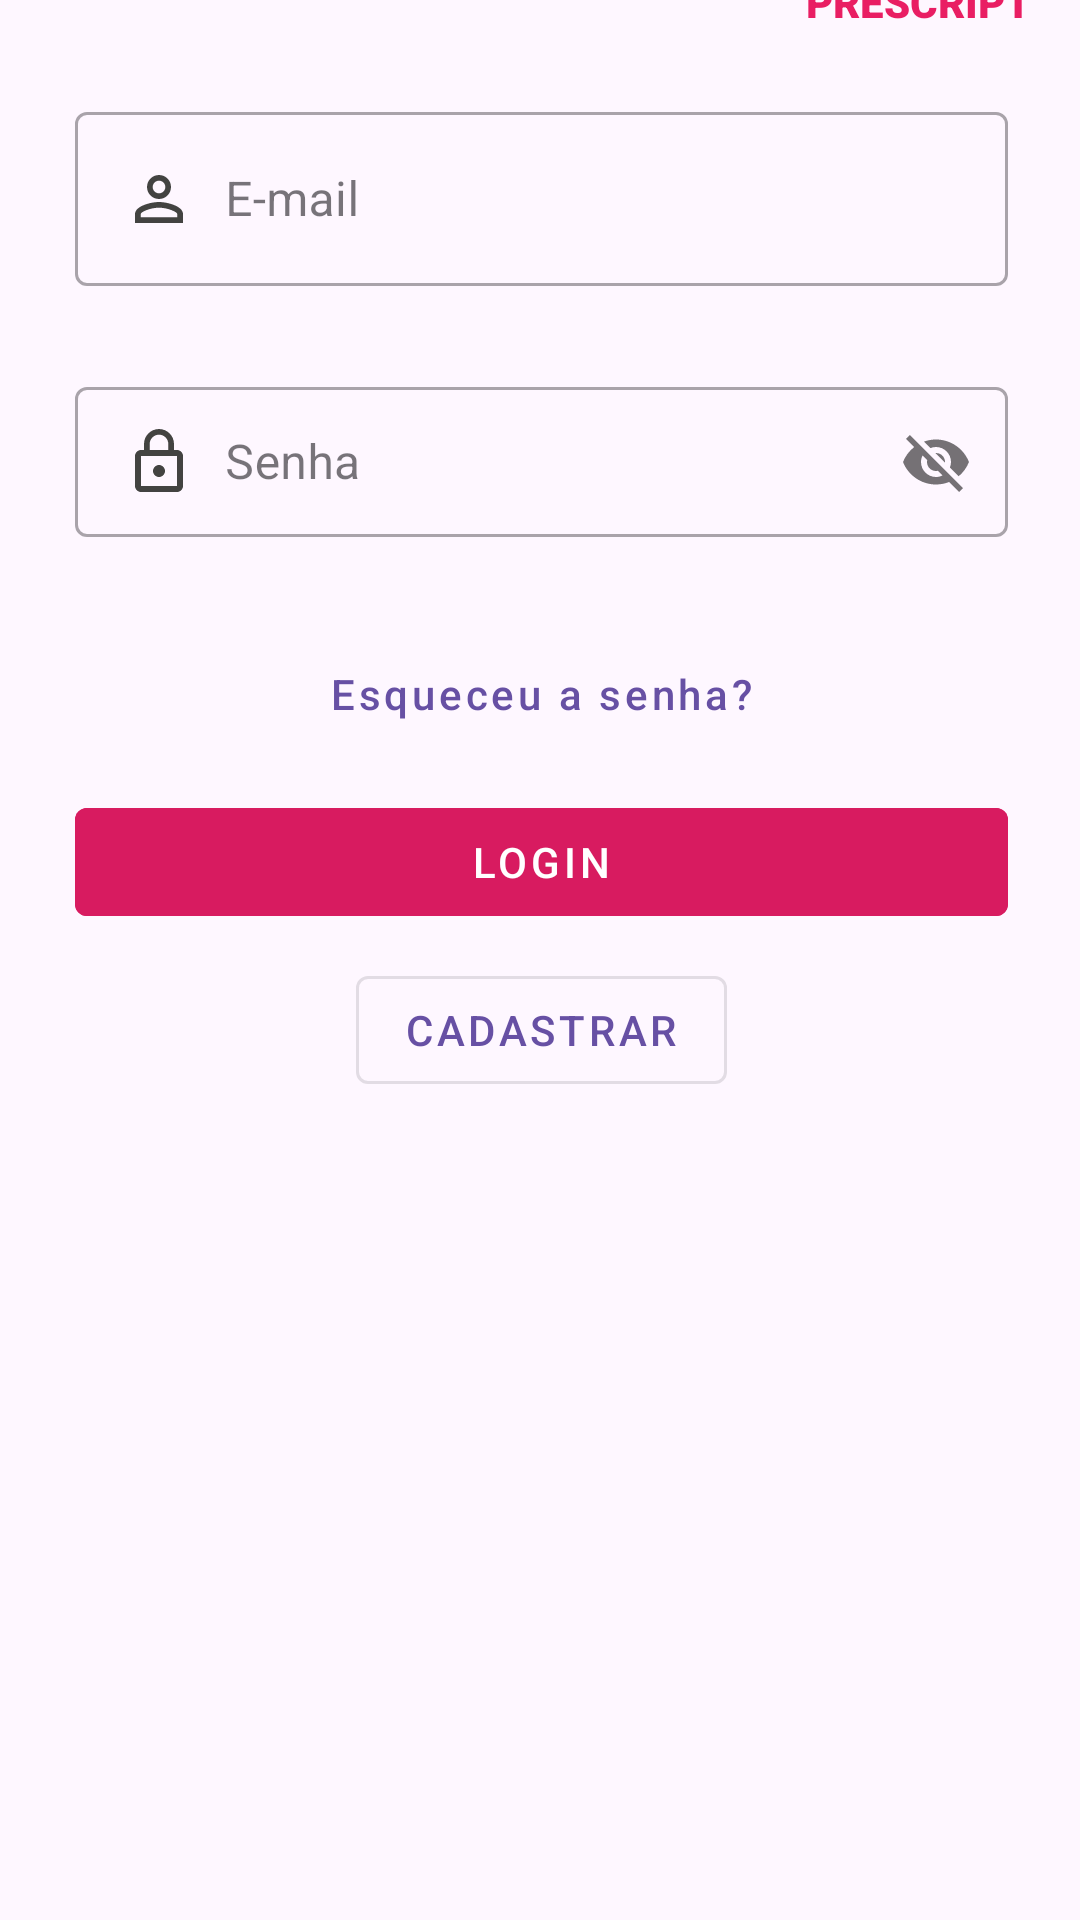

Produce the Android XML layout that renders to this screen, including the resource entries it uses.
<!-- AndroidManifest.xml: application theme Theme.Prescript -->
<!-- res/layout/fragment_login_form.xml -->
<?xml version="1.0" encoding="utf-8"?>
<androidx.constraintlayout.widget.ConstraintLayout xmlns:android="http://schemas.android.com/apk/res/android"
    xmlns:app="http://schemas.android.com/apk/res-auto"
    xmlns:tools="http://schemas.android.com/tools"
    android:id="@+id/container"
    android:layout_width="match_parent"
    android:layout_height="match_parent"
    tools:context=".ui.login.LoginFormFragment">

    <com.google.android.material.textfield.TextInputLayout
        android:id="@+id/emailInputLayout3"
        style="@style/Widget.MaterialComponents.TextInputLayout.OutlinedBox"
        android:layout_width="0dp"
        android:layout_height="wrap_content"
        android:layout_marginStart="8dp"
        android:layout_marginLeft="8dp"
        android:layout_marginTop="32dp"
        android:layout_marginEnd="8dp"
        android:layout_marginRight="8dp"
        android:focusable="true"
        android:hint="@string/username_email"
        app:layout_constraintEnd_toStartOf="@+id/right_margin_guideline"
        app:layout_constraintStart_toStartOf="@+id/left_margin_guideline"
        app:errorEnabled="true"
        app:layout_constraintTop_toTopOf="@+id/logo_form_barrier">

        <com.google.android.material.textfield.TextInputEditText
            android:id="@+id/email_edit_text"
            android:layout_width="match_parent"
            android:layout_height="wrap_content"
            android:drawableStart="@drawable/ic_person_outline_black_24dp"
            android:drawableLeft="@drawable/ic_person_outline_black_24dp"
            android:drawablePadding="10dp" />
    </com.google.android.material.textfield.TextInputLayout>

    <com.google.android.material.textfield.TextInputLayout
        android:id="@+id/passwordInputLayout"
        style="@style/Widget.MaterialComponents.TextInputLayout.OutlinedBox.Dense"
        app:errorEnabled="true"
        android:layout_width="0dp"
        android:layout_height="wrap_content"
        android:layout_marginStart="8dp"
        android:layout_marginLeft="8dp"
        android:layout_marginTop="8dp"
        android:layout_marginEnd="8dp"
        android:layout_marginRight="8dp"
        android:layout_marginBottom="4dp"
        android:hint="@string/password"
        app:layout_constraintBottom_toTopOf="@+id/btn_forgot_password"
        app:layout_constraintEnd_toStartOf="@+id/right_margin_guideline"
        app:layout_constraintStart_toStartOf="@+id/left_margin_guideline"
        app:layout_constraintTop_toBottomOf="@+id/emailInputLayout3"
        app:passwordToggleEnabled="true">

        <com.google.android.material.textfield.TextInputEditText
            android:id="@+id/password_edit_text"
            android:layout_width="match_parent"
            android:layout_height="wrap_content"
            android:drawableStart="@drawable/ic_lock_outline_black_24dp"

            android:drawableLeft="@drawable/ic_lock_outline_black_24dp"
            android:drawablePadding="10dp" />
    </com.google.android.material.textfield.TextInputLayout>

    <ImageView
        android:id="@+id/logo"
        android:layout_width="match_parent"
        android:layout_height="wrap_content"
        app:layout_constraintTop_toTopOf="parent"
        app:srcCompat="@mipmap/doctor1" />

    <com.google.android.material.button.MaterialButton
        android:id="@+id/btn_login"
        style="@style/Widget.MaterialComponents.Button.UnelevatedButton"
        android:layout_width="0dp"
        android:layout_height="wrap_content"
        android:layout_marginStart="8dp"
        android:layout_marginLeft="8dp"
        android:layout_marginTop="8dp"
        android:layout_marginEnd="8dp"
        android:layout_marginRight="8dp"
        android:backgroundTint="@color/colorAccent"
        android:text="@string/login"
        app:layout_constraintBottom_toTopOf="@+id/btn_sign_up"
        app:layout_constraintEnd_toStartOf="@+id/right_margin_guideline"
        app:layout_constraintHorizontal_bias="0.5"
        app:layout_constraintStart_toStartOf="@+id/left_margin_guideline"
        app:layout_constraintTop_toBottomOf="@+id/btn_forgot_password"
        tools:targetApi="lollipop" />

    <com.google.android.material.button.MaterialButton
        android:id="@+id/btn_forgot_password"
        style="@style/Widget.MaterialComponents.Button.TextButton"
        android:layout_width="wrap_content"
        android:layout_height="wrap_content"
        android:layout_marginStart="8dp"
        android:layout_marginLeft="8dp"
        android:layout_marginTop="4dp"
        android:layout_marginEnd="8dp"
        android:layout_marginRight="8dp"
        android:text="@string/forgot_password"
        android:textAllCaps="false"
        app:layout_constraintBottom_toTopOf="@+id/btn_login"
        app:layout_constraintEnd_toStartOf="@+id/right_margin_guideline"
        app:layout_constraintHorizontal_bias="0.5"
        app:layout_constraintStart_toStartOf="@+id/left_margin_guideline"
        app:layout_constraintTop_toBottomOf="@+id/passwordInputLayout" />


    <com.google.android.material.button.MaterialButton
        android:id="@+id/btn_sign_up"
        style="@style/Widget.MaterialComponents.Button.OutlinedButton"
        android:layout_width="wrap_content"
        android:layout_height="wrap_content"
        android:layout_marginStart="8dp"
        android:layout_marginLeft="8dp"
        android:layout_marginTop="8dp"
        android:layout_marginEnd="8dp"
        android:layout_marginRight="8dp"
        android:text="@string/sign_up"
        app:layout_constraintEnd_toStartOf="@+id/right_margin_guideline"
        app:layout_constraintHorizontal_bias="0.5"
        app:layout_constraintStart_toStartOf="@+id/left_margin_guideline"
        app:layout_constraintTop_toBottomOf="@+id/btn_login" />

    <androidx.constraintlayout.widget.Guideline
        android:id="@+id/left_margin_guideline"
        android:layout_width="wrap_content"
        android:layout_height="wrap_content"
        android:layout_marginStart="16dp"
        android:layout_marginBottom="785dp"
        android:orientation="vertical"
        app:layout_constraintBottom_toBottomOf="parent"
        app:layout_constraintGuide_begin="17dp"
        app:layout_constraintStart_toStartOf="parent"
        app:layout_constraintTop_toTopOf="parent" />

    <androidx.constraintlayout.widget.Guideline
        android:id="@+id/right_margin_guideline"
        android:layout_width="wrap_content"
        android:layout_height="wrap_content"
        android:layout_marginEnd="16dp"
        android:layout_marginRight="16dp"
        android:layout_marginBottom="785dp"
        android:orientation="vertical"
        app:layout_constraintBottom_toBottomOf="parent"
        app:layout_constraintEnd_toEndOf="parent"
        app:layout_constraintGuide_end="16dp"
        app:layout_constraintTop_toTopOf="parent" />

    <androidx.constraintlayout.widget.Guideline
        android:id="@+id/center_guideline"
        android:layout_width="wrap_content"
        android:layout_height="wrap_content"
        android:orientation="vertical"
        app:layout_constraintGuide_percent="0.5" />

    <androidx.constraintlayout.widget.Barrier
        android:id="@+id/logo_form_barrier"
        android:layout_width="wrap_content"
        android:layout_height="wrap_content"
        app:barrierDirection="bottom"
        app:constraint_referenced_ids="logo" />

    <TextView
        android:id="@+id/extended_textView"
        android:layout_width="wrap_content"
        android:layout_height="wrap_content"
        android:fontFamily="sans-serif-black"
        android:text="@string/prescript"
        android:textColor="#E91E63"
        android:textSize="14sp"
        app:layout_constraintBottom_toTopOf="@+id/logo_form_barrier"
        app:layout_constraintEnd_toStartOf="@+id/right_margin_guideline"
        app:layout_constraintHorizontal_bias="0.0"
        app:layout_constraintTop_toTopOf="@+id/logo"
        app:layout_constraintVertical_bias="0.8" />

</androidx.constraintlayout.widget.ConstraintLayout>
<!-- resources referenced by this layout -->
<resources>
  <color name="colorAccent">#D81B60</color>
  <!-- drawable ic_lock_outline_black_24dp (drawable) -->
  <vector xmlns:android="http://schemas.android.com/apk/res/android"
      android:width="24dp"
      android:height="24dp"
      android:tint="#434341"
      android:viewportWidth="24.0"
      android:viewportHeight="24.0">
      <path
          android:fillColor="#FF000000"
          android:pathData="M12,17c1.1,0 2,-0.9 2,-2s-0.9,-2 -2,-2 -2,0.9 -2,2 0.9,2 2,2zM18,8h-1L17,6c0,-2.76 -2.24,-5 -5,-5S7,3.24 7,6v2L6,8c-1.1,0 -2,0.9 -2,2v10c0,1.1 0.9,2 2,2h12c1.1,0 2,-0.9 2,-2L20,10c0,-1.1 -0.9,-2 -2,-2zM8.9,6c0,-1.71 1.39,-3.1 3.1,-3.1s3.1,1.39 3.1,3.1v2L8.9,8L8.9,6zM18,20L6,20L6,10h12v10z" />
  </vector>
  <!-- drawable ic_person_outline_black_24dp (drawable) -->
  <vector xmlns:android="http://schemas.android.com/apk/res/android"
      android:width="24dp"
      android:height="24dp"
      android:tint="#434341"
      android:viewportWidth="24.0"
      android:viewportHeight="24.0">
      <path
          android:fillColor="#FF000000"
          android:pathData="M12,5.9c1.16,0 2.1,0.94 2.1,2.1s-0.94,2.1 -2.1,2.1S9.9,9.16 9.9,8s0.94,-2.1 2.1,-2.1m0,9c2.97,0 6.1,1.46 6.1,2.1v1.1L5.9,18.1L5.9,17c0,-0.64 3.13,-2.1 6.1,-2.1M12,4C9.79,4 8,5.79 8,8s1.79,4 4,4 4,-1.79 4,-4 -1.79,-4 -4,-4zM12,13c-2.67,0 -8,1.34 -8,4v3h16v-3c0,-2.66 -5.33,-4 -8,-4z" />
  </vector>
  <string name="forgot_password">Esqueceu a senha?</string>
  <string name="login">Login</string>
  <string name="password">Senha</string>
  <string name="prescript">PRESCRIPT</string>
  <string name="sign_up">Cadastrar</string>
  <string name="username_email">E-mail</string>
  <style name="Theme.Prescript" parent="Base.Theme.Prescript" />
  <style name="Base.Theme.Prescript" parent="Theme.Material3.DayNight.NoActionBar">
          
          <item name="toolbarStyle">@style/ToolBarStyle</item>
      </style>
  <style name="ToolBarStyle" parent="Widget.AppCompat.Toolbar">
          <item name="titleTextAppearance">@style/ToolBarStyle.Title</item>
      </style>
  <style name="ToolBarStyle.Title" parent="TextAppearance.AppCompat.Title">
          <item name="android:textColor">#FFFFFF</item>
      </style>
</resources>
